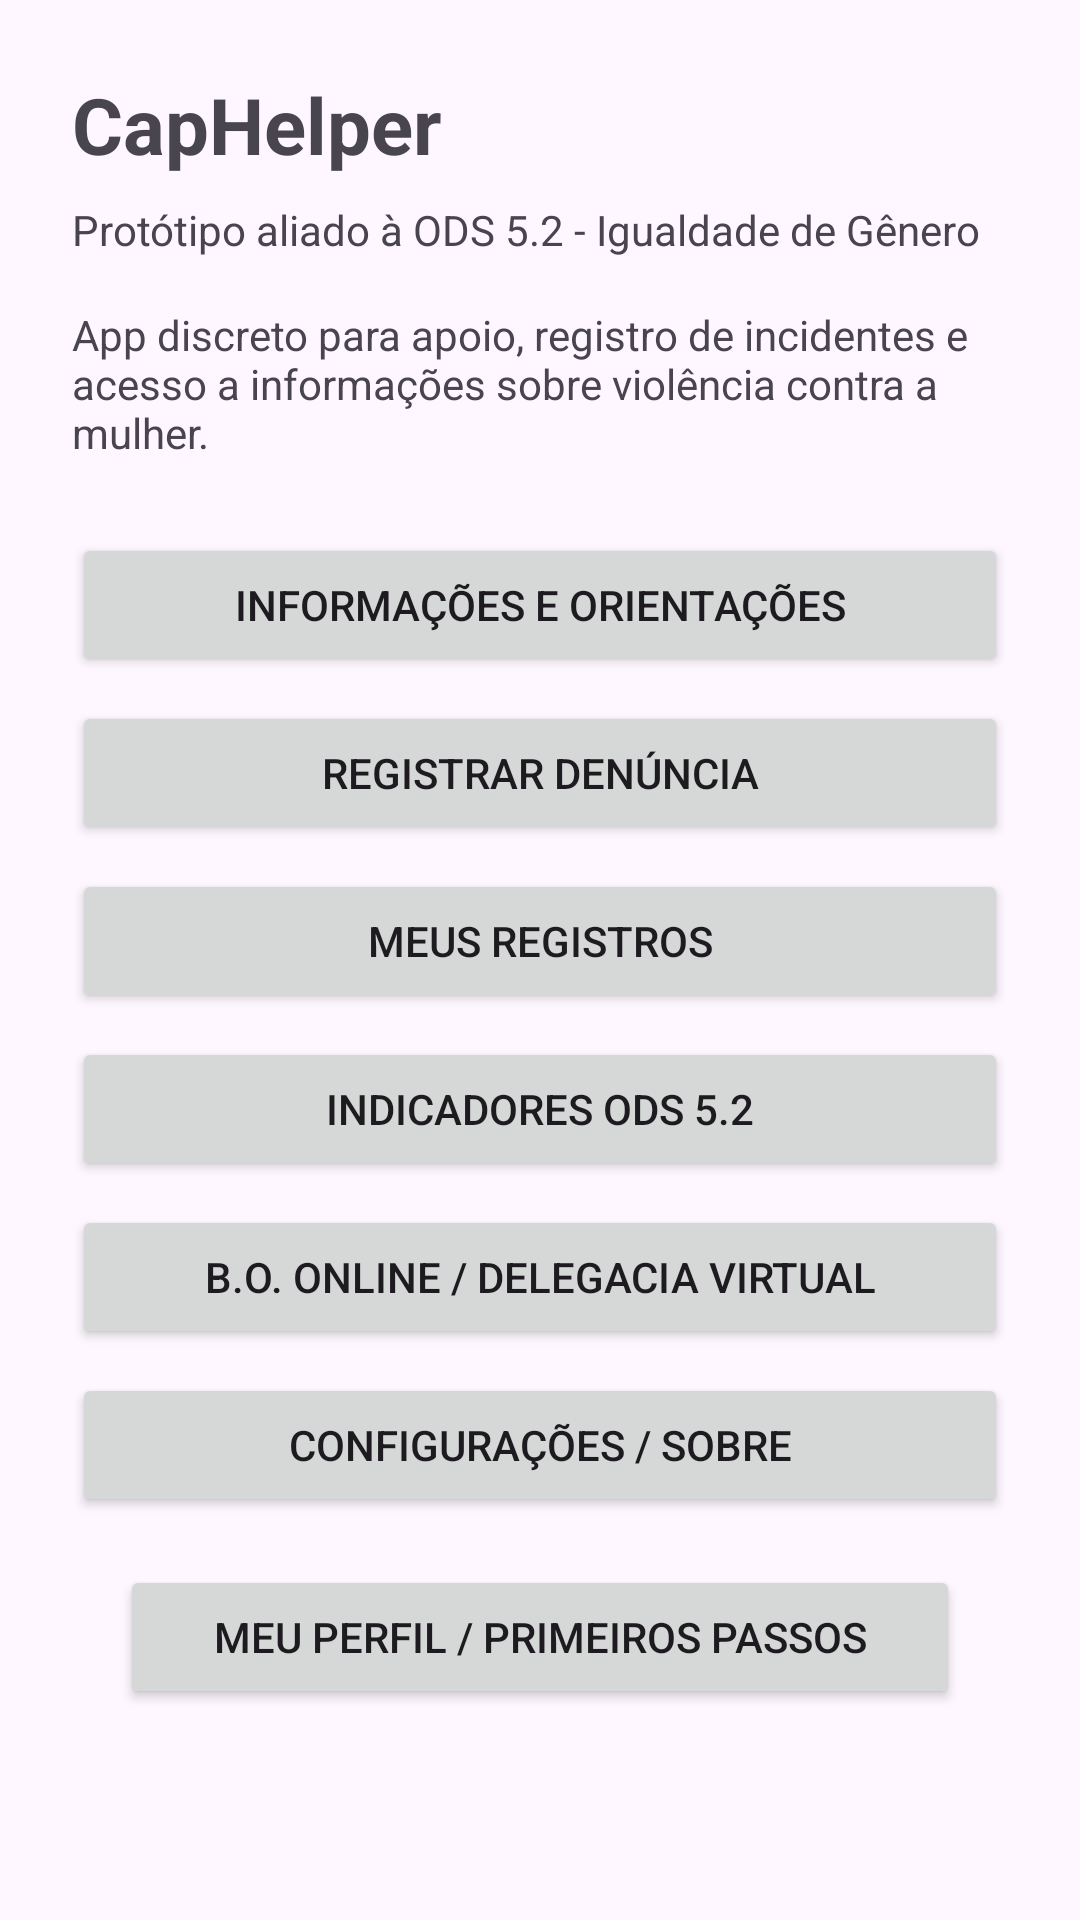

Write the Android layout XML for this screen, with the resource values it uses.
<!-- AndroidManifest.xml: application theme Theme.Caphelper -->
<!-- res/layout/fragment_home.xml -->
<?xml version="1.0" encoding="utf-8"?>
<ScrollView xmlns:android="http://schemas.android.com/apk/res/android"
    xmlns:tools="http://schemas.android.com/tools"
    android:layout_width="match_parent"
    android:layout_height="match_parent"
    tools:context=".ui.home.HomeFragment">

    <LinearLayout
        android:layout_width="match_parent"
        android:layout_height="wrap_content"
        android:orientation="vertical"
        android:padding="24dp">

        
        <TextView
            android:id="@+id/tvHomeTitle"
            android:layout_width="match_parent"
            android:layout_height="wrap_content"
            android:text="@string/home_title_caphelper"
            android:textSize="26sp"
            android:textStyle="bold" />

        <TextView
            android:id="@+id/tvHomeSubtitle"
            android:layout_width="match_parent"
            android:layout_height="wrap_content"
            android:text="@string/home_subtitle_ods5"
            android:textSize="14sp"
            android:layout_marginTop="8dp" />

        <TextView
            android:id="@+id/tvHomeDescription"
            android:layout_width="match_parent"
            android:layout_height="wrap_content"
            android:text="@string/home_description"
            android:textSize="14sp"
            android:layout_marginTop="16dp" />

        
        <View
            android:layout_width="match_parent"
            android:layout_height="16dp" />

        

        <Button
            android:id="@+id/btnHomeInfo"
            android:layout_width="match_parent"
            android:layout_height="wrap_content"
            android:text="@string/home_btn_info"
            android:layout_marginTop="8dp" />

        <Button
            android:id="@+id/btnHomeDenuncia"
            android:layout_width="match_parent"
            android:layout_height="wrap_content"
            android:text="@string/home_btn_denuncia"
            android:layout_marginTop="8dp" />

        <Button
            android:id="@+id/btnHomeRegistros"
            android:layout_width="match_parent"
            android:layout_height="wrap_content"
            android:text="@string/home_btn_registros"
            android:layout_marginTop="8dp" />

        <Button
            android:id="@+id/btnHomeIndicadores"
            android:layout_width="match_parent"
            android:layout_height="wrap_content"
            android:text="@string/home_btn_indicadores"
            android:layout_marginTop="8dp" />

        <Button
            android:id="@+id/btnHomeBoOnline"
            android:layout_width="match_parent"
            android:layout_height="wrap_content"
            android:text="@string/home_btn_bo_online"
            android:layout_marginTop="8dp" />

        <Button
            android:id="@+id/btnHomeConfig"
            android:layout_width="match_parent"
            android:layout_height="wrap_content"
            android:text="@string/home_btn_config"
            android:layout_marginTop="8dp" />

        <Button
            android:id="@+id/btnMeuPerfil"
            android:layout_width="match_parent"
            android:layout_height="wrap_content"
            android:text="Meu perfil / primeiros passos"
            android:layout_margin="16dp" />


    </LinearLayout>

</ScrollView>
<!-- resources referenced by this layout -->
<resources>
  <string name="home_btn_bo_online">B.O. online / Delegacia Virtual</string>
  <string name="home_btn_config">Configurações / Sobre</string>
  <string name="home_btn_denuncia">Registrar denúncia</string>
  <string name="home_btn_indicadores">Indicadores ODS 5.2</string>
  <string name="home_btn_info">Informações e orientações</string>
  <string name="home_btn_registros">Meus registros</string>
  <string name="home_description">App discreto para apoio, registro de incidentes e acesso a informações sobre violência contra a mulher.</string>
  <string name="home_subtitle_ods5">Protótipo aliado à ODS 5.2 - Igualdade de Gênero</string>
  <string name="home_title_caphelper">CapHelper</string>
  <style name="Theme.Caphelper" parent="Base.Theme.Caphelper" />
  <style name="Base.Theme.Caphelper" parent="Theme.Material3.DayNight.NoActionBar">
          
          
      </style>
</resources>
